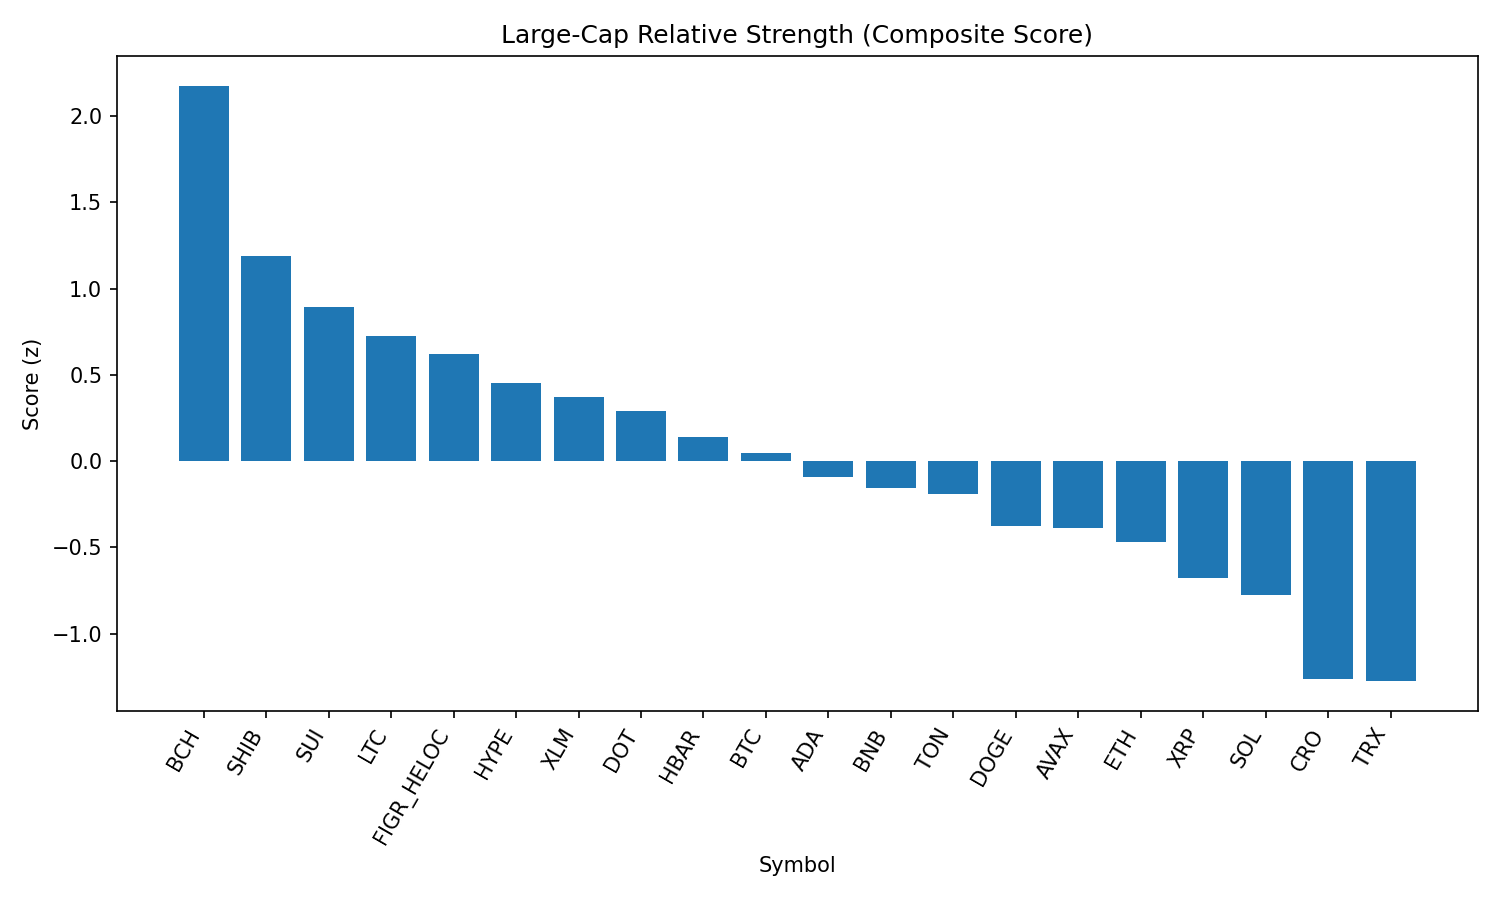

Data behind this chart, as committed beside it:
rank, name, symbol, price, pct_1h, pct_24h, pct_7d, pct_1h_vs_btc, pct_24h_vs_btc, pct_7d_vs_btc, market_cap_rank, market_cap, volume_usd, score
1, Bitcoin Cash, BCH, 611.4, 0.973, 4.099, 15.12, 0.956, 2.861, 12.7, 19, 12175811705, 582053237, 2.176
2, Shiba Inu, SHIB, 1.234e-05, 1.169, 2.226, 1.236, 1.152, 0.9884, -1.177, 31, 7278949447, 214616127, 1.191
3, Sui, SUI, 3.37, 0.4883, 3.407, 1.525, 0.4713, 2.169, -0.8875, 20, 12046710592, 1035487929, 0.896
4, Litecoin, LTC, 112.6, 0.4906, 2.523, 2.392, 0.4736, 1.285, -0.02087, 28, 8598934620, 540769349, 0.7232
5, Figure Heloc, FIGR_HELOC, 1.034, 0.03317, 3.686, 2.691, 0.01621, 2.448, 0.2783, 16, 12663010075, 213217510, 0.6194
6, Hyperliquid, HYPE, 46.52, -0.1037, 3.165, 4.285, -0.1207, 1.928, 1.872, 18, 12617420148, 377520472, 0.4506
7, Stellar, XLM, 0.3607, 0.3735, 1.981, 0.1573, 0.3566, 0.7428, -2.256, 22, 11453399577, 192285474, 0.3737
8, Polkadot, DOT, 3.81, 0.4415, 1.432, -0.01512, 0.4246, 0.1944, -2.428, 35, 5800235868, 227788632, 0.2903
9, Hedera, HBAR, 0.2181, 0.07754, 2.801, -3.314, 0.06058, 1.563, -5.727, 25, 9259079845, 205019803, 0.1397
10, Bitcoin, BTC, 110808, 0.01696, 1.238, 2.413, 0.0, 0.0, 0.0, 1, 2205517852187, 55737301996, 0.04399
11, Cardano, ADA, 0.8249, -0.1651, 2.097, -0.2606, -0.182, 0.8588, -2.674, 11, 30143107773, 1429780336, -0.09272
12, BNB, BNB, 848.6, 0.242, 0.5386, -1.072, 0.2251, -0.6992, -3.485, 5, 118161848791, 992093937, -0.1576
13, Toncoin, TON, 3.09, 0.333, -0.3748, 1.215, 0.3161, -1.613, -1.198, 30, 7953922357, 141100964, -0.1885
14, Dogecoin, DOGE, 0.2147, -0.2587, 1.149, 0.405, -0.2756, -0.08846, -2.008, 9, 32379797575, 2050090883, -0.374
15, Avalanche, AVAX, 24.42, 0.1886, -1.094, 3.23, 0.1717, -2.332, 0.8172, 23, 10309704993, 660508343, -0.391
16, Ethereum, ETH, 4288, -0.0003879, -0.3319, 0.1966, -0.01734, -1.57, -2.216, 2, 517090018457, 39019325559, -0.4722
17, XRP, XRP, 2.82, -0.2763, 0.2767, -1.167, -0.2933, -0.9612, -3.58, 4, 167716731533, 6297907290, -0.6755
18, Solana, SOL, 203.2, -0.145, -0.3805, -2.31, -0.1619, -1.618, -4.723, 6, 110035358695, 7448309981, -0.7763
19, Cronos, CRO, 0.2637, -0.6972, 0.1889, -4.819, -0.7142, -1.049, -7.232, 26, 8867235392, 128095220, -1.263
20, TRON, TRX, 0.3325, -0.6017, -1.063, -0.6492, -0.6186, -2.3, -3.062, 10, 31493616886, 969575852, -1.276
21, Chainlink, LINK, 22.29, -0.376, -1.132, -4.741, -0.393, -2.37, -7.154, 13, 15136905436, 1242748712, -1.298
